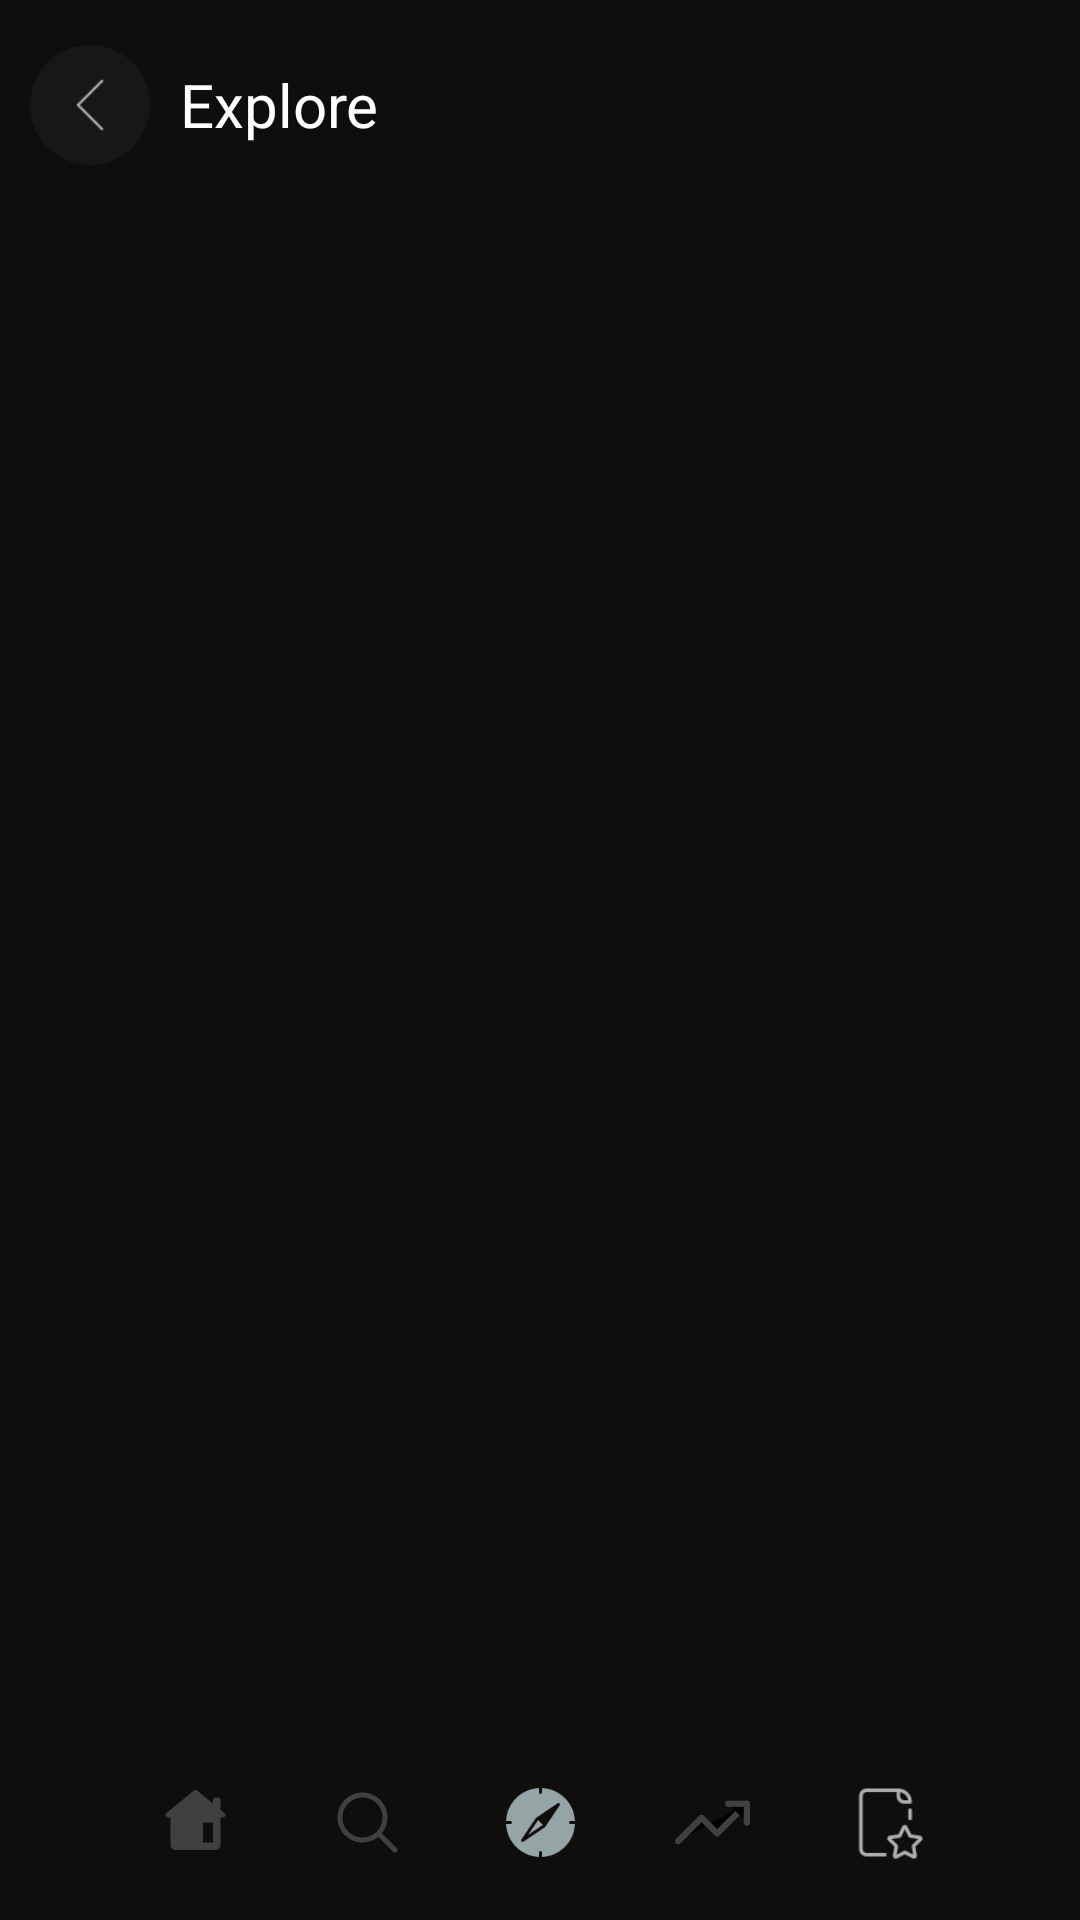

This screen was rendered from an Android layout file. Write that file and the resources it references.
<!-- AndroidManifest.xml: application theme Theme.MovieRow -->
<!-- res/layout/activity_explore.xml -->
<?xml version="1.0" encoding="utf-8"?>
<androidx.constraintlayout.widget.ConstraintLayout
    xmlns:android="http://schemas.android.com/apk/res/android"
    xmlns:app="http://schemas.android.com/apk/res-auto"
    xmlns:tools="http://schemas.android.com/tools"
    android:layout_width="match_parent"
    android:layout_height="match_parent"
    android:padding = "10dp"
    android:background="@color/colorPrimary"
    tools:context=".Activities.Explore"
    >

    <LinearLayout
        android:id = "@+id/header"
        android:layout_width="match_parent"
        android:layout_height="50dp"
        app:layout_constraintTop_toTopOf="parent"
        app:layout_constraintLeft_toLeftOf="parent"
        >
        <ImageButton
            android:id = "@+id/go_back_button"
            android:layout_width="40dp"
            android:layout_height="40dp"
            android:src = "@drawable/go_back"
            android:padding = "10dp"
            android:background="@drawable/go_back_background"
            android:scaleType="fitCenter"
            android:layout_gravity="center_vertical"
            />

        <TextView
            android:id = "@+id/search_text"
            android:layout_width="wrap_content"
            android:layout_height="wrap_content"
            android:layout_marginLeft="10dp"
            android:text = "Explore"
            android:textColor = "#ffffff"
            android:textSize="20dp"
            android:layout_gravity="center_vertical"
            />

    </LinearLayout>

    <LinearLayout
        android:id="@+id/feeds"
        android:layout_width="match_parent"
        android:layout_height="0dp"
        android:orientation="vertical"
        app:layout_constraintTop_toBottomOf="@id/header"
        app:layout_constraintBottom_toTopOf="@id/footer_container"
        >
            <androidx.recyclerview.widget.RecyclerView
                android:id = "@+id/feed_for_you"
                android:layout_width="match_parent"
                android:layout_height="0dp"
                android:layout_weight="1"
                />
            <ProgressBar
                android:id="@+id/idPBLoading"
                android:layout_width="match_parent"
                android:visibility="gone"
                android:layout_height="40dp" />
        </LinearLayout>




    <androidx.constraintlayout.widget.ConstraintLayout
        android:id = "@+id/footer_container"
        android:layout_width="match_parent"
        android:layout_height="wrap_content"
        android:padding = "10dp"
        android:layout_marginTop="10dp"
        app:layout_constraintTop_toBottomOf="@id/feeds"
        app:layout_constraintBottom_toBottomOf="parent">
        <include
            layout="@layout/footer"/>
    </androidx.constraintlayout.widget.ConstraintLayout>

</androidx.constraintlayout.widget.ConstraintLayout>
<!-- res/layout/footer.xml (included above) -->
<?xml version="1.0" encoding="utf-8"?>
<androidx.constraintlayout.widget.ConstraintLayout xmlns:android="http://schemas.android.com/apk/res/android"
    android:layout_width="match_parent"
    android:layout_height="match_parent"
    xmlns:app="http://schemas.android.com/apk/res-auto">

    <ImageButton
        android:id = "@+id/home"
        android:layout_width="25dp"
        android:layout_height="25dp"
        android:background="@null"
        android:scaleType="fitCenter"
        app:layout_constraintLeft_toLeftOf="parent"
        app:layout_constraintRight_toLeftOf="@id/search"
        app:layout_constraintBottom_toBottomOf="parent"
        android:src = "@drawable/ic_home"/>

    <ImageButton
        android:id = "@+id/search"
        android:layout_width="25dp"
        android:layout_height="25dp"
        android:scaleType="fitCenter"
        app:layout_constraintLeft_toRightOf="@id/home"
        app:layout_constraintRight_toLeftOf="@id/explore"
        app:layout_constraintBottom_toBottomOf="parent"
        android:background="@null"
        android:src = "@drawable/ic_search"/>

    <ImageButton
        android:id = "@+id/explore"
        android:layout_width="25dp"
        android:layout_height="25dp"
        android:background="@null"
        android:scaleType="fitCenter"
        app:layout_constraintLeft_toRightOf="@id/search"
        app:layout_constraintRight_toLeftOf="@id/trending"
        app:layout_constraintBottom_toBottomOf="parent"
        android:src = "@drawable/explore"/>

    <ImageButton
        android:id = "@+id/trending"
        android:layout_width="25dp"
        android:layout_height="25dp"
        android:background="@null"
        android:scaleType="fitCenter"
        app:layout_constraintLeft_toRightOf="@id/explore"
        app:layout_constraintRight_toRightOf="@id/fav_page"
        app:layout_constraintBottom_toBottomOf="parent"
        android:src = "@drawable/trending"/>

    <ImageButton
        android:id = "@+id/fav_page"
        android:layout_width="25dp"
        android:layout_height="25dp"
        android:background="@null"
        android:scaleType="fitCenter"
        app:layout_constraintLeft_toRightOf="@id/trending"
        app:layout_constraintRight_toRightOf="parent"
        app:layout_constraintBottom_toBottomOf="parent"
        android:src = "@drawable/fav"/>

</androidx.constraintlayout.widget.ConstraintLayout>
<!-- resources referenced by this layout -->
<resources>
  <color name="colorPrimary">#100D0D</color>
  <!-- drawable explore: png bitmap (drawable-v24, 3743 bytes) -->
  <!-- drawable fav: png bitmap (drawable-v24, 1911 bytes) -->
  <!-- drawable go_back: png bitmap (drawable-v24, 457 bytes) -->
  <!-- drawable go_back_background (drawable) -->
  <?xml version="1.0" encoding="utf-8"?>
  <shape android:shape="oval"
      xmlns:android="http://schemas.android.com/apk/res/android">
      <solid android:color="#181617"/>
      <size android:width="50dp"
          android:height="50dp"/>
  </shape>
  <!-- drawable ic_home (drawable) -->
  <vector xmlns:android="http://schemas.android.com/apk/res/android"
      android:width="90dp"
      android:height="90dp"
      android:viewportWidth="90"
      android:viewportHeight="90">
    <path
        android:pathData="M45,6C44.2148,6 43.4609,6.3086 42.9023,6.8555L10.1758,33.6211C10.1406,33.6484 10.1016,33.6797 10.0664,33.7109L9.9531,33.8047L9.9531,33.8086C9.3477,34.375 9,35.168 9,36C9,37.6563 10.3438,39 12,39L15,39L15,72C15,75.3164 17.6836,78 21,78L69,78C72.3164,78 75,75.3164 75,72L75,39L78,39C79.6563,39 81,37.6563 81,36C81,35.168 80.6563,34.3711 80.043,33.8047L79.9961,33.7695C79.9336,33.707 79.8633,33.6523 79.793,33.5977L75,29.6797L75,18C75,16.3438 73.6563,15 72,15L69,15C67.3438,15 66,16.3438 66,18L66,22.3164L47.0352,6.8008C46.4805,6.2891 45.7539,6.0039 45,6ZM54,45L66,45L66,69L54,69ZM54,45"
        android:fillColor="#404040"
        android:fillType="nonZero"
        android:strokeColor="#00000000"/>
  </vector>
  <!-- drawable ic_search (drawable) -->
  <vector xmlns:android="http://schemas.android.com/apk/res/android"
      android:width="90dp"
      android:height="90dp"
      android:viewportWidth="90"
      android:viewportHeight="90">
    <path
        android:pathData="M39,9C22.4688,9 9,22.4688 9,39C9,55.5313 22.4688,69 39,69C46.1914,69 52.793,66.4453 57.9688,62.207L75.8789,80.1211C76.6328,80.9063 77.75,81.2188 78.8008,80.9453C79.8516,80.6719 80.6719,79.8516 80.9453,78.8008C81.2188,77.75 80.9063,76.6328 80.1211,75.8789L62.207,57.9648C66.4453,52.793 69,46.1914 69,39C69,22.4688 55.5313,9 39,9ZM39,15C52.2891,15 63,25.7109 63,39C63,52.2891 52.2891,63 39,63C25.7109,63 15,52.2891 15,39C15,25.7109 25.7109,15 39,15ZM39,15"
        android:fillColor="#404040"
        android:fillType="nonZero"
        android:strokeColor="#00000000"/>
  </vector>
  <!-- drawable trending: png bitmap (drawable-v24, 2133 bytes) -->
  <style name="Theme.MovieRow" parent="Theme.MaterialComponents.DayNight.DarkActionBar">
          
          <item name="colorPrimary">@color/purple_500</item>
          <item name="colorPrimaryVariant">@color/colorPrimary</item>
          <item name="colorOnPrimary">@color/white</item>
          
          <item name="colorSecondary">@color/teal_200</item>
          <item name="colorSecondaryVariant">@color/teal_700</item>
          <item name="colorOnSecondary">@color/black</item>
          
          <item name="android:statusBarColor" tools:targetApi="l">?attr/colorPrimaryVariant</item>
          
      </style>
  <color name="purple_500">#FF6200EE</color>
  <color name="white">#FFFFFFFF</color>
  <color name="teal_200">#FF03DAC5</color>
  <color name="teal_700">#FF018786</color>
  <color name="black">#FF000000</color>
</resources>
